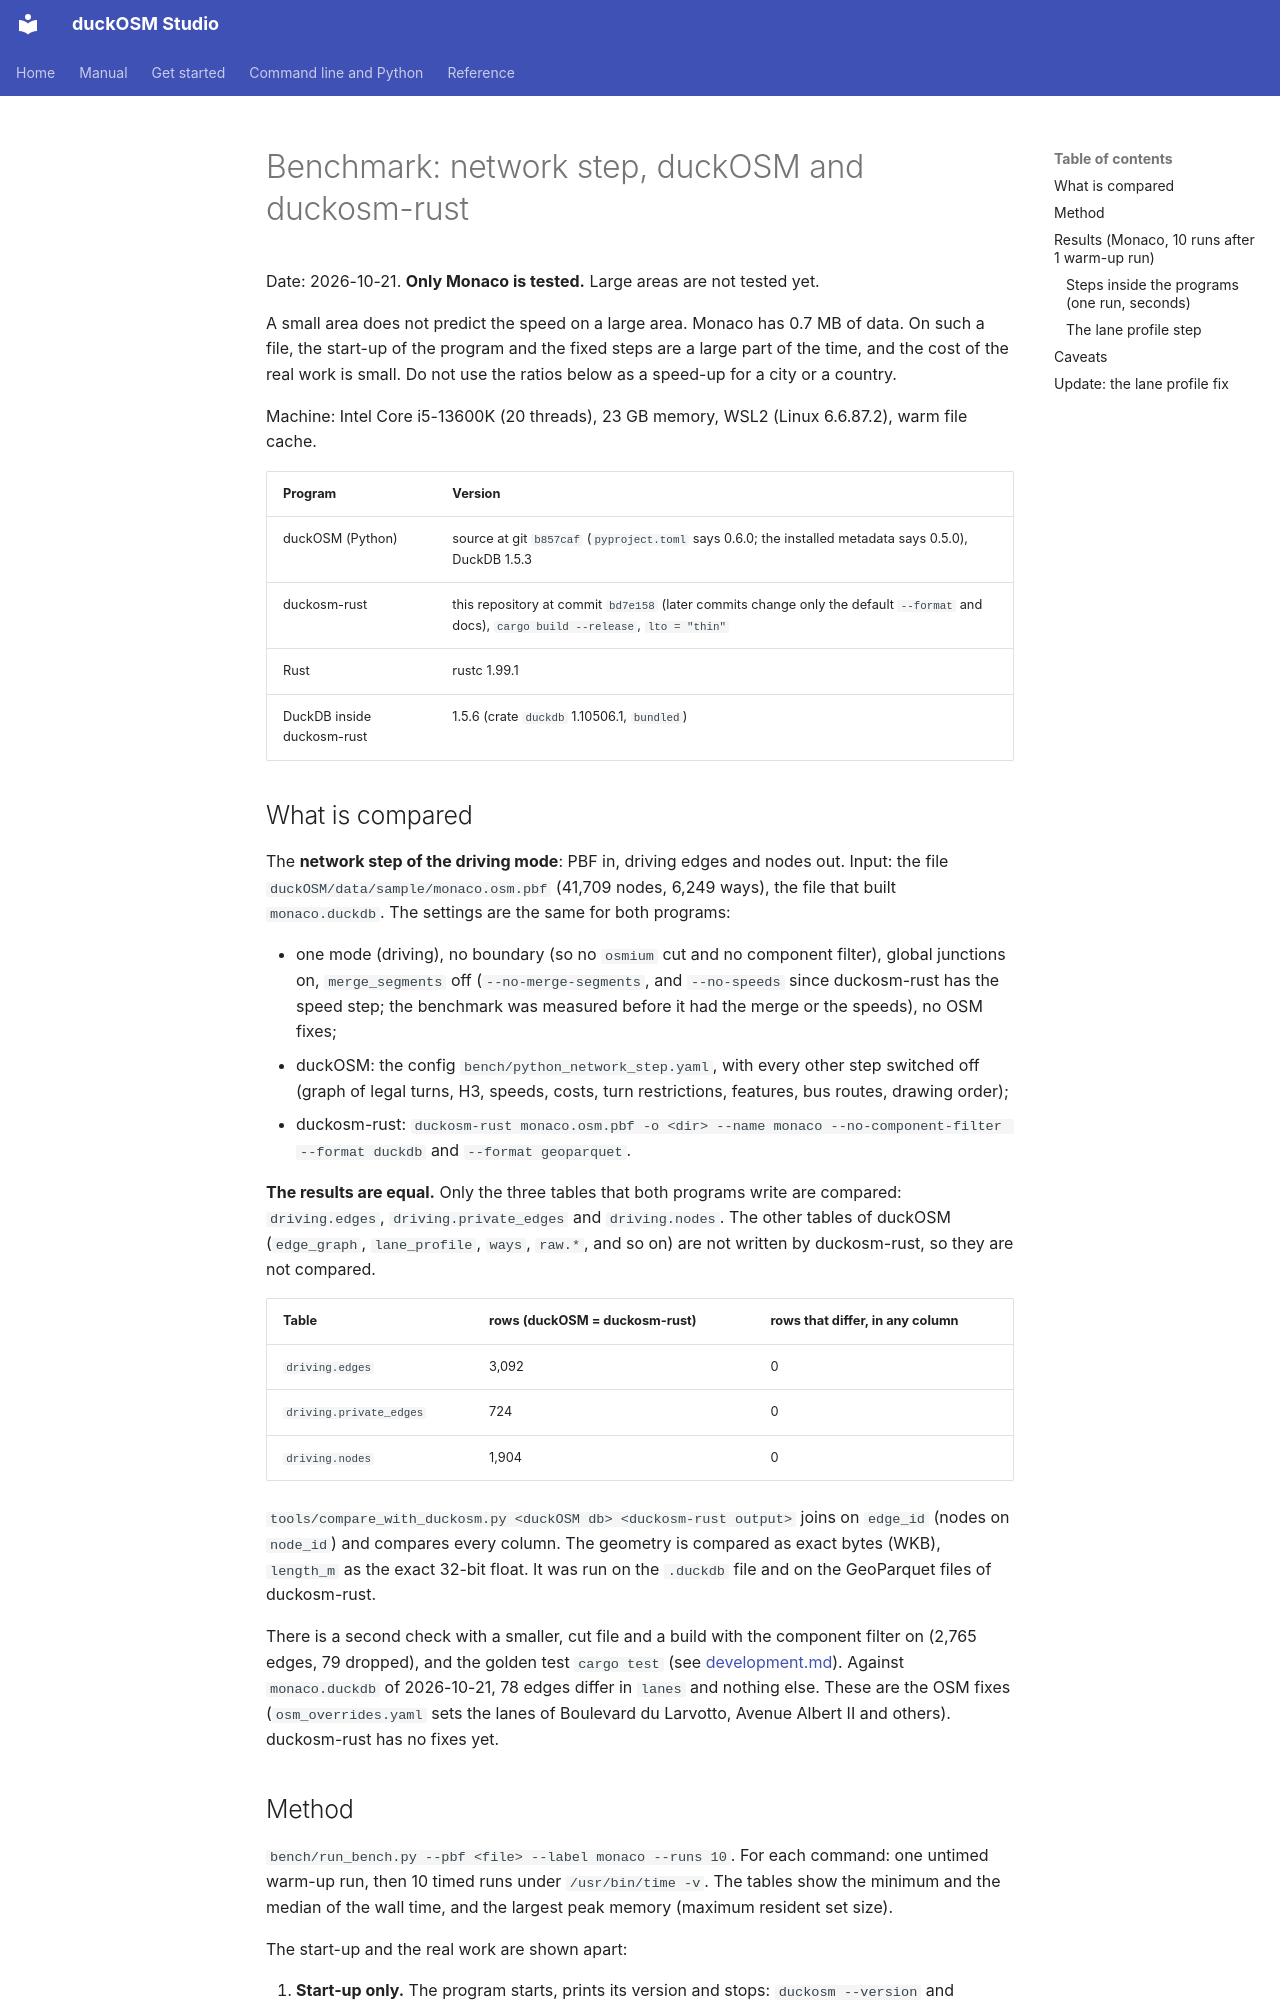

repository: Khoshkhah/duckosm-rust · page: benchmark/index.html · generator: mkdocs

# Benchmark: network step, duckOSM and duckosm-rust

Date: 2026-10-21. **Only Monaco is tested.** Large areas are not tested yet.

A small area does not predict the speed on a large area. Monaco has 0.7 MB of data. On such a file, the
start-up of the program and the fixed steps are a large part of the time, and the cost of the real work is
small. Do not use the ratios below as a speed-up for a city or a country.

Machine: Intel Core i5-13600K (20 threads), 23 GB memory, WSL2 (Linux 6.6.87.2), warm file cache.

| Program | Version |
|---|---|
| duckOSM (Python) | source at git `b857caf` (`pyproject.toml` says 0.6.0; the installed metadata says 0.5.0), DuckDB 1.5.3 |
| duckosm-rust | this repository at commit `bd7e158` (later commits change only the default `--format` and docs), `cargo build --release`, `lto = "thin"` |
| Rust | rustc 1.99.1 |
| DuckDB inside duckosm-rust | 1.5.6 (crate `duckdb` 1.10506.1, `bundled`) |

## What is compared

The **network step of the driving mode**: PBF in, driving edges and nodes out. Input: the file
`duckOSM/data/sample/monaco.osm.pbf` (41,709 nodes, 6,249 ways), the file that built `monaco.duckdb`.
The settings are the same for both programs:

- one mode (driving), no boundary (so no `osmium` cut and no component filter), global junctions on,
  `merge_segments` off (`--no-merge-segments`, and `--no-speeds` since duckosm-rust has the speed step; the benchmark was measured before it had the merge or the speeds), no OSM fixes;
- duckOSM: the config `bench/python_network_step.yaml`, with every other step switched off (graph of
  legal turns, H3, speeds, costs, turn restrictions, features, bus routes, drawing order);
- duckosm-rust: `duckosm-rust monaco.osm.pbf -o <dir> --name monaco --no-component-filter --format duckdb`
  and `--format geoparquet`.

**The results are equal.** Only the three tables that both programs write are compared: `driving.edges`,
`driving.private_edges` and `driving.nodes`. The other tables of duckOSM (`edge_graph`, `lane_profile`,
`ways`, `raw.*`, and so on) are not written by duckosm-rust, so they are not compared.

| Table | rows (duckOSM = duckosm-rust) | rows that differ, in any column |
|---|---|---|
| `driving.edges` | 3,092 | 0 |
| `driving.private_edges` | 724 | 0 |
| `driving.nodes` | 1,904 | 0 |

`tools/compare_with_duckosm.py <duckOSM db> <duckosm-rust output>` joins on `edge_id` (nodes on
`node_id`) and compares every column. The geometry is compared as exact bytes (WKB), `length_m` as the
exact 32-bit float. It was run on the `.duckdb` file and on the GeoParquet files of duckosm-rust.

There is a second check with a smaller, cut file and a build with the component filter on
(2,765 edges, 79 dropped), and the golden test `cargo test` (see [development.md](development.md)).
Against `monaco.duckdb` of 2026-10-21, 78 edges differ in `lanes` and nothing else. These are the OSM
fixes (`osm_overrides.yaml` sets the lanes of Boulevard du Larvotto, Avenue Albert II and others).
duckosm-rust has no fixes yet.
